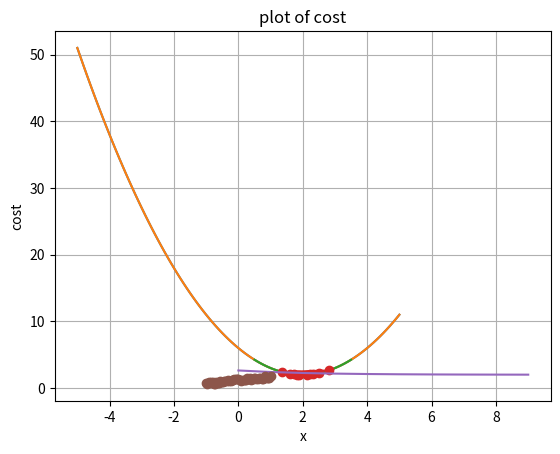
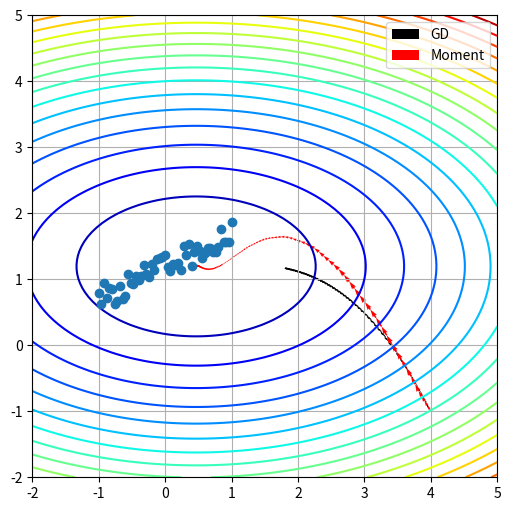
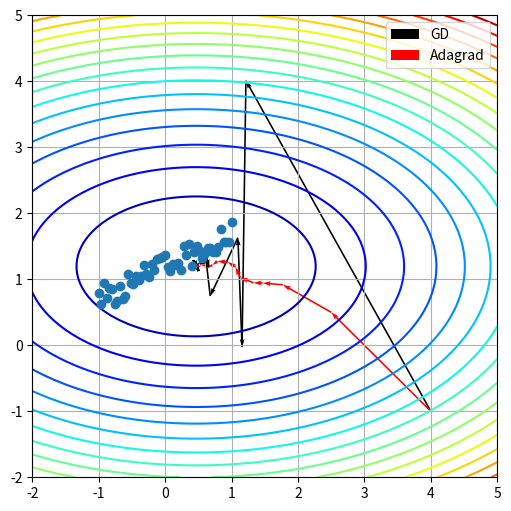
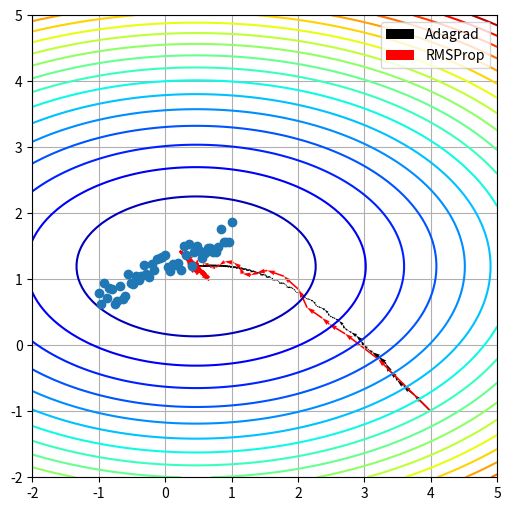
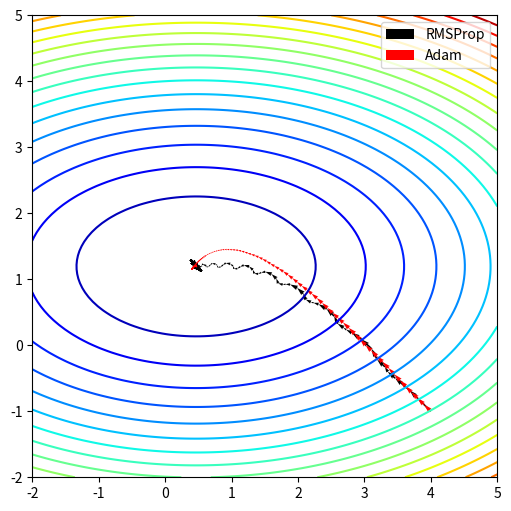

Write the Python code that produced these figures, in order.
#%%
import numpy as np
import matplotlib.pyplot as plt

def f(x):
    return x**2 - 4*x +6

NumberOfPoints = 101
x = np.linspace(-5,5,NumberOfPoints)
fx = f(x)
print(x)
print(fx)
plt.plot(x,fx)
plt.grid()
plt.xlabel('x')
plt.ylabel('f(x)')
plt.title('plot of f(x)')
plt.show()

xid = np.argmin(fx)
xopt = x[xid]
print(xopt, f(xopt))

plt.plot(x,fx)
plt.grid()
plt.xlabel('x')
plt.ylabel('f(x)')
plt.title('plot of f(x)')

plt.plot(xopt, f(xopt), 'xr')
plt.show()

# %%
import numpy as np
import matplotlib.pyplot as plt

def f(x):
    return x**2 - 4*x +6

def grad_fx(x):
    return 2*x - 4

def steepest_descent(func, grad_func, x0, learning_rate = 0.01,MaxIter = 10, verbose = True):
    paths = []
    for i in range(MaxIter):
        x1 = x0 - learning_rate * grad_func(x0)
        if verbose:
            print('{0:03d} : {1:4.3f}, {2:4.2E}'.format(i, x1, func(x1)))
        x0 = x1
        paths.append(x0)
        
    return(x0, func(x0), paths)

xopt, fopt, paths = steepest_descent(f, grad_fx, 1.0, learning_rate=0.9, MaxIter=10, verbose=True)

x = np.linspace(0.5, 3.5, 1000)
paths = np.array(paths)
plt.plot(x,f(x))
plt.grid()
plt.xlabel('x')
plt.ylabel('f(x)')
plt.title('plot of f(x)')

plt.plot(paths, f(paths), 'o-')
plt.show()

plt.plot(f(paths))
plt.grid()
plt.xlabel('x')
plt.ylabel('cost')
plt.title('plot of cost')
plt.show()

# %%
import numpy as np
import matplotlib.pyplot as plt

np.random.seed(320)
x_train = np.linspace(-1 , 1, 51)
f = lambda x: 0.5 * x + 1.0
y_train = f(x_train) + 0.4 * np.random.rand(len(x_train))

plt.plot(x_train, y_train, 'o')
plt.grid()
plt.show()

np.random.seed(303)
shuffled_id = np.arange(0, len(x_train))
np.random.shuffle(shuffled_id)
x_train = x_train[shuffled_id]
y_train = y_train[shuffled_id]

# plt.plot(x_train, y_train, 'o')
# plt.grid()
# plt.show()

def loss(w, x_set, y_set):
    N = len(x_set)
    val = 0.0
    for i in range(len(x_set)):
        val += 0.5 * (w[0]*x_set[i]+w[1]-y_set[i])**2
    return val/N

def loss_grad(w, x_set, y_set):
    N = len(x_set)
    val = np.zeros(len(w))
    for i in range(len(x_set)):
        er = w[0] * x_set[i] + w[1] - y_set[i]
        val += er * np.array([x_set[i], 1.0])
    return val/N

def generate_batches(batch_size, features, labels):
    """
    Create batches of features and labels
    :param batch_size: The batch size
    :param features: List of features
    :param labels: List of labels
    :return: batches of (Features, Labels)
    """
    
    assert len(features) == len(labels)
    outout_batches = []
    
    sample_size = len(features)
    for start_i in range(0, sample_size, batch_size):
        end_i = start_i + batch_size
        batch = [features[start_i:end_i], labels[start_i:end_i]]
        outout_batches.append(batch)
        
    return outout_batches

#360
batch_size = 10
lr = 0.01
MaxEpochs = 51

#Momentum
alpha = 0.9

w0 = np.array([4.0, -1.0])
path_sgd = []
for epoch in range(MaxEpochs):
    if epoch % 10 == 0:
        print(epoch, w0, loss(w0, x_train, y_train))
    for x_batch, y_batch in generate_batches(batch_size, x_train, y_train):
        path_sgd.append(w0)
        grad = loss_grad(w0, x_batch, y_batch)
        w1 = w0 - lr * grad
        w0 = w1
        
w0 = np.array([4.0, -1.0])
path_mm = []
velocity = np.zeros_like(w0)
for epoch in range(MaxEpochs):
    if epoch % 10 == 0:
        print(epoch, w0, loss(w0, x_train, y_train))
    for x_batch, y_batch in generate_batches(batch_size, x_train, y_train):
        path_mm.append(w0)
        grad = loss_grad(w0, x_batch, y_batch)
        velocity = alpha * velocity - lr * grad
        w1 = w0 + velocity
        w0 = w1
        
W0 = np.linspace(-2, 5, 101)
W1 = np.linspace(-2, 5, 101)
W0, W1 = np.meshgrid(W0, W1)
LOSSW = W0 * 0
for i in range(W0.shape[0]):
    for j in range(W0.shape[0]):
        wij = np.array([W0[i,j], W1[i,j]])
        LOSSW[i,j] = loss(wij, x_train, y_train)
        
fig, ax = plt.subplots(figsize=(6,6))

ax.contour(W0, W1, LOSSW, cmap=plt.cm.jet, levels=np.linspace(0, max(LOSSW.flatten()),20))

paths = path_sgd
paths = np.array(np.matrix(paths).T)
ax.quiver(paths[0,:-1], paths[1,:-1], paths[0,1:]-paths[0,:-1], paths[1,1:]-paths[1,:-1],scale_units='xy', angles='xy', scale=1, color='k')

paths = path_mm
paths = np.array(np.matrix(paths).T)
ax.quiver(paths[0,:-1], paths[1,:-1], paths[0,1:]-paths[0,:-1], paths[1,1:]-paths[1,:-1],scale_units='xy', angles='xy', scale=1, color='r')

plt.legend(['GD', 'Moment'])
plt.show()

    
# %%
import numpy as np
import matplotlib.pyplot as plt

np.random.seed(320)
x_train = np.linspace(-1 , 1, 51)
f = lambda x: 0.5 * x + 1.0
y_train = f(x_train) + 0.4 * np.random.rand(len(x_train))

plt.plot(x_train, y_train, 'o')
plt.grid()
plt.show()

np.random.seed(303)
shuffled_id = np.arange(0, len(x_train))
np.random.shuffle(shuffled_id)
x_train = x_train[shuffled_id]
y_train = y_train[shuffled_id]

# plt.plot(x_train, y_train, 'o')
# plt.grid()
# plt.show()

def loss(w, x_set, y_set):
    N = len(x_set)
    val = 0.0
    for i in range(len(x_set)):
        val += 0.5 * (w[0]*x_set[i]+w[1]-y_set[i])**2
    return val/N

def loss_grad(w, x_set, y_set):
    N = len(x_set)
    val = np.zeros(len(w))
    for i in range(len(x_set)):
        er = w[0] * x_set[i] + w[1] - y_set[i]
        val += er * np.array([x_set[i], 1.0])
    return val/N

def generate_batches(batch_size, features, labels):
    """
    Create batches of features and labels
    :param batch_size: The batch size
    :param features: List of features
    :param labels: List of labels
    :return: batches of (Features, Labels)
    """
    
    assert len(features) == len(labels)
    outout_batches = []
    
    sample_size = len(features)
    for start_i in range(0, sample_size, batch_size):
        end_i = start_i + batch_size
        batch = [features[start_i:end_i], labels[start_i:end_i]]
        outout_batches.append(batch)
        
    return outout_batches

#SGD
batch_size = 10
lr = 1.5
MaxEpochs = 51

#Adagard
epsilon = lr
delta = 1E-7

w0 = np.array([4.0, -1.0])
path_sgd = []
for epoch in range(MaxEpochs):
    if epoch % 10 == 0:
        print(epoch, w0, loss(w0, x_train, y_train))
    for x_batch, y_batch in generate_batches(batch_size, x_train, y_train):
        path_sgd.append(w0)
        grad = loss_grad(w0, x_batch, y_batch)
        w1 = w0 - lr * grad
        w0 = w1
        
w0 = np.array([4.0, -1.0])
path_adagd = []
r = np.zeros_like(w0)
for epoch in range(MaxEpochs):
    if epoch % 10 == 0:
        print(epoch, w0, loss(w0, x_train, y_train))
    for x_batch, y_batch in generate_batches(batch_size, x_train, y_train):
        path_adagd.append(w0)
        grad = loss_grad(w0, x_batch, y_batch)
        r = r + grad * grad
        delw = - epsilon / (delta + np.sqrt(r)) * grad
        w1 = w0 + delw
        w0 = w1
        
W0 = np.linspace(-2, 5, 101)
W1 = np.linspace(-2, 5, 101)
W0, W1 = np.meshgrid(W0, W1)
LOSSW = W0 * 0
for i in range(W0.shape[0]):
    for j in range(W0.shape[0]):
        wij = np.array([W0[i,j], W1[i,j]])
        LOSSW[i,j] = loss(wij, x_train, y_train)
        
fig, ax = plt.subplots(figsize=(6,6))

ax.contour(W0, W1, LOSSW, cmap=plt.cm.jet,
           levels=np.linspace(0, max(LOSSW.flatten()),20))

paths = path_sgd
paths = np.array(np.matrix(paths).T)
ax.quiver(paths[0,:-1], paths[1,:-1], paths[0,1:]-paths[0,:-1],
          paths[1,1:]-paths[1,:-1],scale_units='xy', angles='xy', scale=1, color='k')

paths = path_adagd
paths = np.array(np.matrix(paths).T)
ax.quiver(paths[0,:-1], paths[1,:-1], paths[0,1:]-paths[0,:-1],
          paths[1,1:]-paths[1,:-1],scale_units='xy', angles='xy', scale=1, color='r')

plt.legend(['GD', 'Adagrad'])
plt.show()

# %%
import numpy as np
import matplotlib.pyplot as plt

np.random.seed(320)
x_train = np.linspace(-1 , 1, 51)
f = lambda x: 0.5 * x + 1.0
y_train = f(x_train) + 0.4 * np.random.rand(len(x_train))

plt.plot(x_train, y_train, 'o')
plt.grid()
plt.show()

np.random.seed(303)
shuffled_id = np.arange(0, len(x_train))
np.random.shuffle(shuffled_id)
x_train = x_train[shuffled_id]
y_train = y_train[shuffled_id]

# plt.plot(x_train, y_train, 'o')
# plt.grid()
# plt.show()

def loss(w, x_set, y_set):
    N = len(x_set)
    val = 0.0
    for i in range(len(x_set)):
        val += 0.5 * (w[0]*x_set[i]+w[1]-y_set[i])**2
    return val/N

def loss_grad(w, x_set, y_set):
    N = len(x_set)
    val = np.zeros(len(w))
    for i in range(len(x_set)):
        er = w[0] * x_set[i] + w[1] - y_set[i]
        val += er * np.array([x_set[i], 1.0])
    return val/N

def generate_batches(batch_size, features, labels):
    """
    Create batches of features and labels
    :param batch_size: The batch size
    :param features: List of features
    :param labels: List of labels
    :return: batches of (Features, Labels)
    """
    
    assert len(features) == len(labels)
    outout_batches = []
    
    sample_size = len(features)
    for start_i in range(0, sample_size, batch_size):
        end_i = start_i + batch_size
        batch = [features[start_i:end_i], labels[start_i:end_i]]
        outout_batches.append(batch)
        
    return outout_batches

MaxEpochs = 51
batch_size = 10
#Adagard
epsilon = 0.25
delta = 1E-6

#RMSProp
rho = 0.9

w0 = np.array([4.0, -1.0])
path_adagd = []
r = np.zeros_like(w0)
for epoch in range(MaxEpochs):
    if epoch % 10 == 0:
        print(epoch, w0, loss(w0, x_train, y_train))
    for x_batch, y_batch in generate_batches(batch_size, x_train, y_train):
        path_adagd.append(w0)
        grad = loss_grad(w0, x_batch, y_batch)
        r = r + grad * grad
        delw = - epsilon / (delta + np.sqrt(r)) * grad
        w1 = w0 + delw
        w0 = w1

w0 = np.array([4.0, -1.0])
r = np.zeros_like(w0)
path_rmsprop = []
for epoch in range(MaxEpochs):
    if epoch % 10 == 0:
        print(epoch, w0, loss(w0, x_train, y_train))
    for x_batch, y_batch in generate_batches(batch_size, x_train, y_train):
        path_rmsprop.append(w0)
        grad = loss_grad(w0, x_batch, y_batch)
        r = rho * r + (1. - rho) * grad * grad
        delw = -epsilon * grad / np.sqrt(delta + r)
        w1 = w0 + delw
        w0 = w1
        

        
W0 = np.linspace(-2, 5, 101)
W1 = np.linspace(-2, 5, 101)
W0, W1 = np.meshgrid(W0, W1)
LOSSW = W0 * 0
for i in range(W0.shape[0]):
    for j in range(W0.shape[0]):
        wij = np.array([W0[i,j], W1[i,j]])
        LOSSW[i,j] = loss(wij, x_train, y_train)
        
fig, ax = plt.subplots(figsize=(6,6))

ax.contour(W0, W1, LOSSW, cmap=plt.cm.jet,
           levels=np.linspace(0, max(LOSSW.flatten()),20))

paths = path_adagd
paths = np.array(np.matrix(paths).T)
ax.quiver(paths[0,:-1], paths[1,:-1], paths[0,1:]-paths[0,:-1],
          paths[1,1:]-paths[1,:-1],scale_units='xy', angles='xy', scale=1, color='k')

paths = path_rmsprop
paths = np.array(np.matrix(paths).T)
ax.quiver(paths[0,:-1], paths[1,:-1], paths[0,1:]-paths[0,:-1],
          paths[1,1:]-paths[1,:-1],scale_units='xy', angles='xy', scale=1, color='r')

plt.legend(['Adagrad', 'RMSProp'])
plt.show()

#%%

import numpy as np
import matplotlib.pyplot as plt

np.random.seed(320)
x_train = np.linspace(-1 , 1, 51)
f = lambda x: 0.5 * x + 1.0
y_train = f(x_train) + 0.4 * np.random.rand(len(x_train))

plt.plot(x_train, y_train, 'o')
plt.grid()
plt.show()

np.random.seed(303)
shuffled_id = np.arange(0, len(x_train))
np.random.shuffle(shuffled_id)
x_train = x_train[shuffled_id]
y_train = y_train[shuffled_id]

# plt.plot(x_train, y_train, 'o')
# plt.grid()
# plt.show()

def loss(w, x_set, y_set):
    N = len(x_set)
    val = 0.0
    for i in range(len(x_set)):
        val += 0.5 * (w[0]*x_set[i]+w[1]-y_set[i])**2
    return val/N

def loss_grad(w, x_set, y_set):
    N = len(x_set)
    val = np.zeros(len(w))
    for i in range(len(x_set)):
        er = w[0] * x_set[i] + w[1] - y_set[i]
        val += er * np.array([x_set[i], 1.0])
    return val/N

def generate_batches(batch_size, features, labels):
    """
    Create batches of features and labels
    :param batch_size: The batch size
    :param features: List of features
    :param labels: List of labels
    :return: batches of (Features, Labels)
    """
    
    assert len(features) == len(labels)
    outout_batches = []
    
    sample_size = len(features)
    for start_i in range(0, sample_size, batch_size):
        end_i = start_i + batch_size
        batch = [features[start_i:end_i], labels[start_i:end_i]]
        outout_batches.append(batch)
        
    return outout_batches

MaxEpochs = 51
batch_size = 10
epsilon = 0.1
delta = 1E-6
#RMSProp
rho = 0.9

# Adam
delta_adam = 1E-8
rho1 = 0.9
rho2 = 0.999

w0 = np.array([4.0, -1.0])
r = np.zeros_like(w0)
path_rmsprop = []
for epoch in range(MaxEpochs):
    if epoch % 10 == 0:
        print(epoch, w0, loss(w0, x_train, y_train))
    for x_batch, y_batch in generate_batches(batch_size, x_train, y_train):
        path_rmsprop.append(w0)
        grad = loss_grad(w0, x_batch, y_batch)
        r = rho * r + (1. - rho) * grad * grad
        delw = -epsilon * grad / np.sqrt(delta + r)
        w1 = w0 + delw
        w0 = w1
        
w0 = np.array([4.0, -1.0])
s = np.zeros_like(w0)
r = np.zeros_like(w0)
path_adam = []
t = 0
for epoch in range(MaxEpochs):
    if epoch % 10 == 0:
        print(epoch, w0, loss(w0, x_train, y_train))
    for x_batch, y_batch in generate_batches(batch_size, x_train, y_train):
        path_adam.append(w0)
        grad = loss_grad(w0, x_batch, y_batch)
        s = rho1 * s + (1. - rho1) * grad
        r = rho2 * r + (1. - rho2) * grad * grad
        t += 1
        shat = s / (1. -rho1**t)
        rhat = r / (1. -rho2**t)
        delw = - epsilon * shat / (delta_adam + np.sqrt(rhat))
        w1 = w0 + delw
        w0 = w1
        
W0 = np.linspace(-2, 5, 101)
W1 = np.linspace(-2, 5, 101)
W0, W1 = np.meshgrid(W0, W1)
LOSSW = W0 * 0
for i in range(W0.shape[0]):
    for j in range(W0.shape[0]):
        wij = np.array([W0[i,j], W1[i,j]])
        LOSSW[i,j] = loss(wij, x_train, y_train)
        
fig, ax = plt.subplots(figsize=(6,6))

ax.contour(W0, W1, LOSSW, cmap=plt.cm.jet,
           levels=np.linspace(0, max(LOSSW.flatten()),20))

paths = path_rmsprop
paths = np.array(np.matrix(paths).T)
ax.quiver(paths[0,:-1], paths[1,:-1], paths[0,1:]-paths[0,:-1],
          paths[1,1:]-paths[1,:-1],scale_units='xy', angles='xy', scale=1, color='k')

paths = path_adam
paths = np.array(np.matrix(paths).T)
ax.quiver(paths[0,:-1], paths[1,:-1], paths[0,1:]-paths[0,:-1],
          paths[1,1:]-paths[1,:-1],scale_units='xy', angles='xy', scale=1, color='r')

plt.legend(['RMSProp', 'Adam'])
plt.show()
